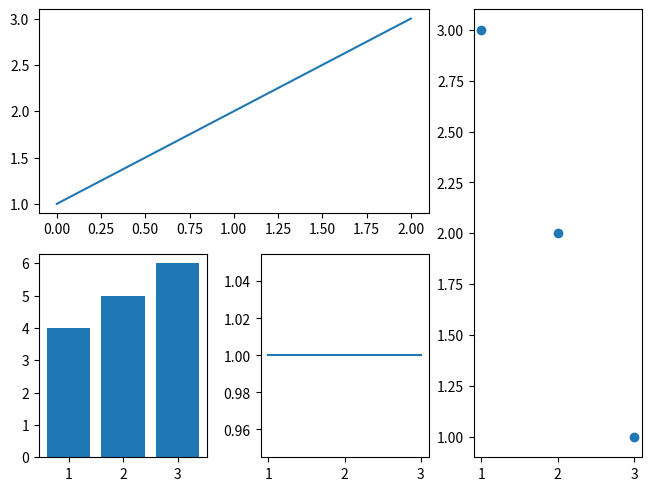
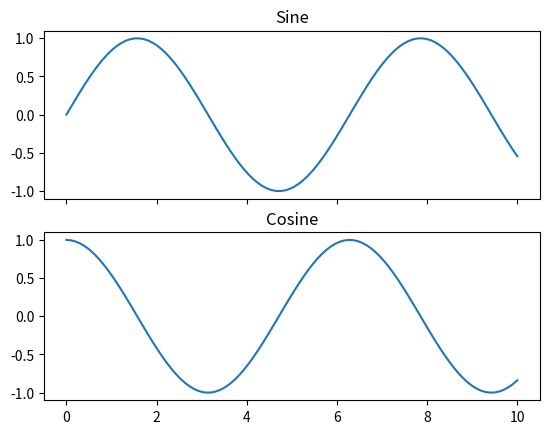
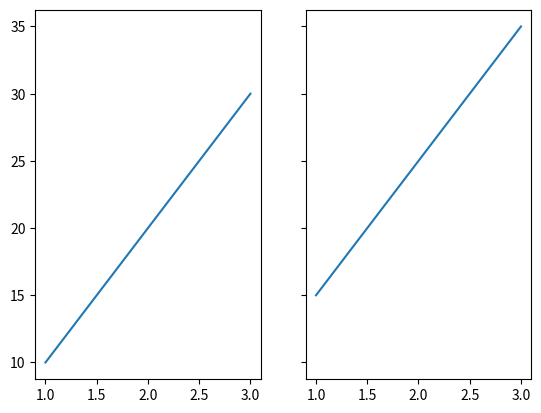
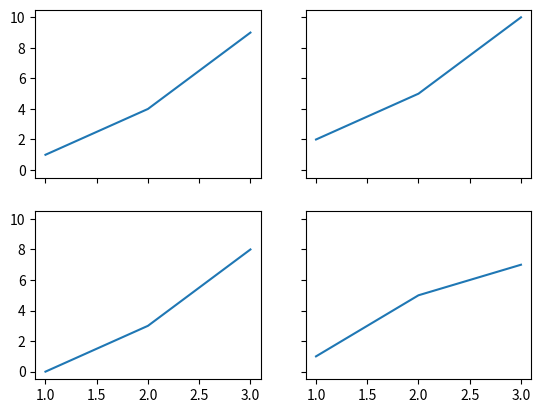

Generate these figures, in order, with matplotlib:
import matplotlib.pyplot as plt

fig, ax = plt.subplot_mosaic("AB")
plt.show()

fig, ax = plt.subplot_mosaic([
    ["A", "B"],
    ["C", "D"]
])

fig, ax = plt.subplot_mosaic([
    ["A", "A", "B"],
    ["C", "D", "B"]
])

fig, ax = plt.subplot_mosaic([
    ["A", "A", "B"],
    ["C", "D", "B"]
],constrained_layout=True) #adjust spacing
ax['A'].plot([1,2,3])
ax['B'].scatter([1,2,3],[3,2,1])
ax['C'].bar([1,2,3],[4,5,6])
ax['D'].plot([1,2,3],[1,1,1])

import matplotlib.pyplot as plt
import numpy as np
x=np.linspace(0,10,100)
y=np.sin(x)
y1=np.cos(x)
fig,(ax1,ax2)=plt.subplots(2,1,sharex=True)
ax1.plot(x,y)
ax1.set_title('Sine')
ax2.plot(x,y1)
ax2.set_title('Cosine')
plt.show()

fig,(ax1,ax2)=plt.subplots(1,2,sharey=True)
ax1.plot([1,2,3], [10,20,30])
ax2.plot([1,2,3], [15,25,35])

fig,ax=plt.subplot_mosaic([['A','B'],['C','D']],sharex=True,sharey=True)
ax['A'].plot([1,2,3],[1,4,9])
ax['B'].plot([1,2,3],[2,5,10])
ax['C'].plot([1,2,3],[0,3,8])
ax['D'].plot([1,2,3],[1,5,7])